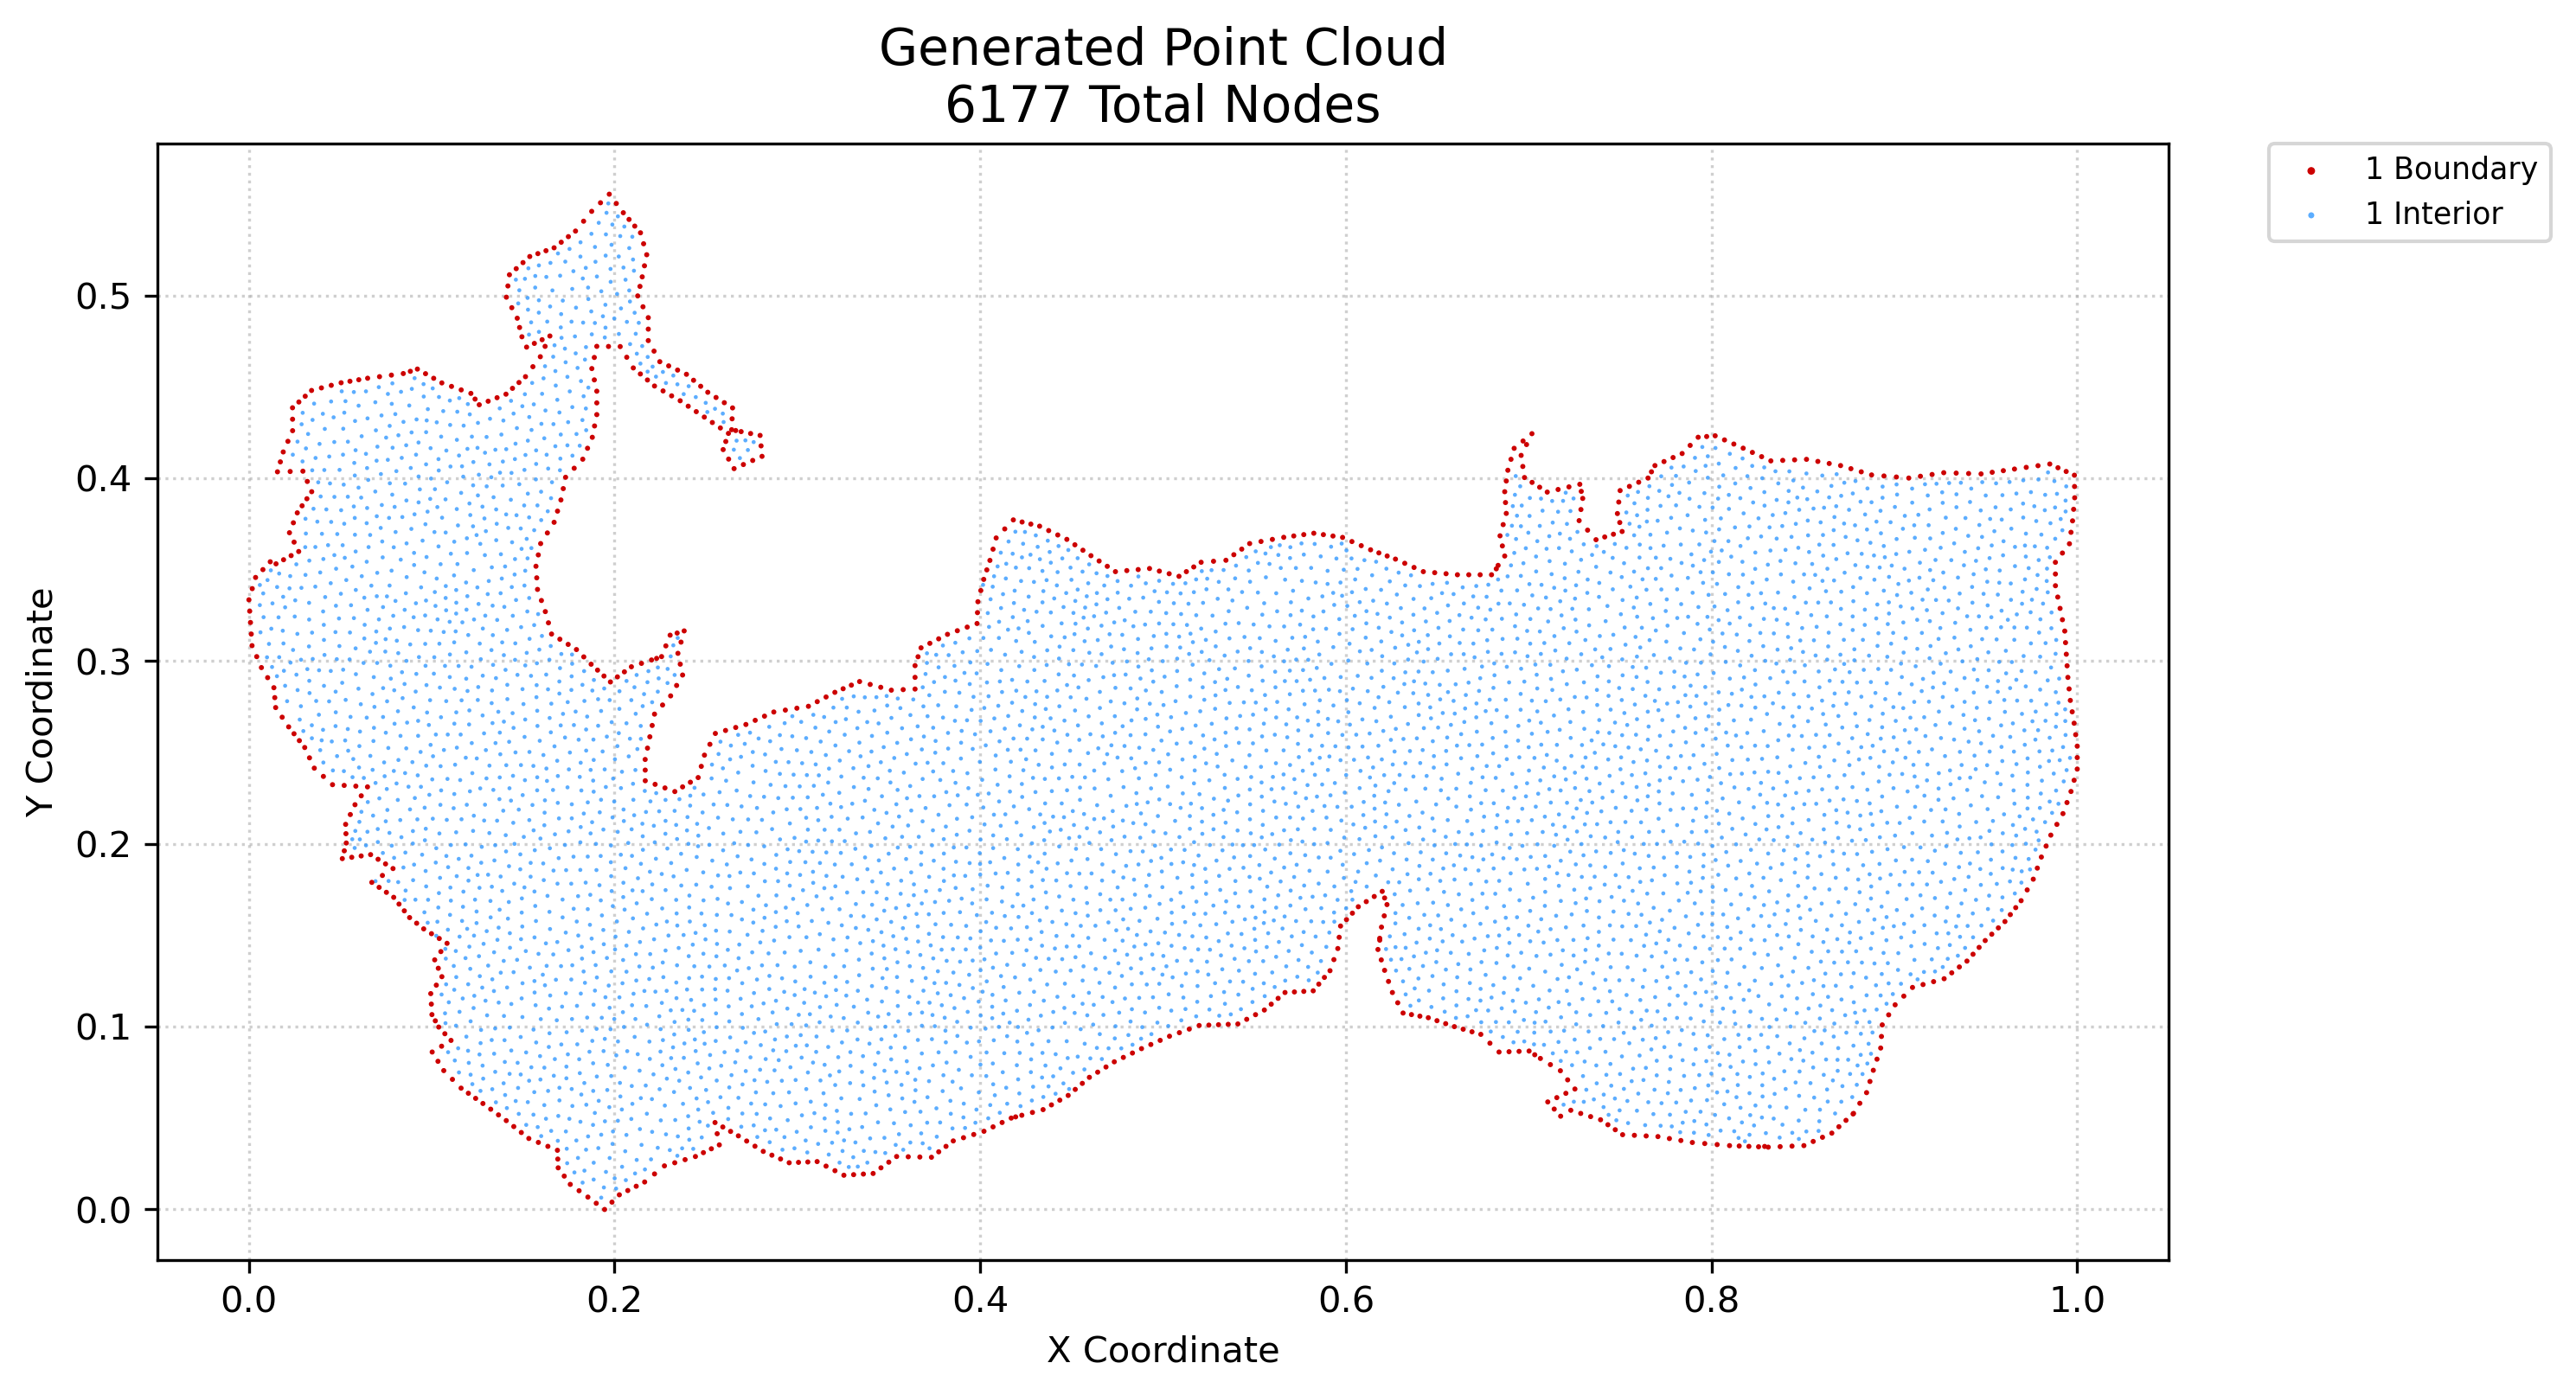

Source data for this figure (header and first rows):
x, y, region, classification
0.0, 0.3335, 1, boundary
0.0008532, 0.3211, 1, boundary
0.0004266, 0.3273, 1, boundary
0.001706, 0.3084, 1, boundary
0.00128, 0.3148, 1, boundary
0.001821, 0.3396, 1, boundary
0.003642, 0.3457, 1, boundary
0.004266, 0.3024, 1, boundary
0.006826, 0.2964, 1, boundary
0.007656, 0.35, 1, boundary
0.01024, 0.2909, 1, boundary
0.01167, 0.3543, 1, boundary
0.01414, 0.28, 1, boundary
0.01365, 0.2854, 1, boundary
0.01463, 0.2746, 1, boundary
0.01482, 0.3532, 1, boundary
0.01561, 0.4035, 1, boundary
0.01719, 0.409, 1, boundary
0.01818, 0.2693, 1, boundary
0.01896, 0.3554, 1, boundary
0.01877, 0.4144, 1, boundary
0.02174, 0.264, 1, boundary
0.02133, 0.4202, 1, boundary
0.02218, 0.3702, 1, boundary
0.02257, 0.4037, 1, boundary
0.02309, 0.3577, 1, boundary
0.02389, 0.426, 1, boundary
0.02387, 0.4323, 1, boundary
0.02384, 0.4386, 1, boundary
0.02467, 0.2602, 1, boundary
0.0247, 0.3651, 1, boundary
0.02432, 0.3757, 1, boundary
0.02645, 0.3811, 1, boundary
0.02759, 0.2565, 1, boundary
0.02722, 0.3599, 1, boundary
0.02732, 0.4417, 1, boundary
0.02908, 0.3849, 1, boundary
0.02952, 0.4039, 1, boundary
0.03052, 0.2527, 1, boundary
0.03079, 0.4449, 1, boundary
0.03171, 0.3888, 1, boundary
0.03193, 0.3983, 1, boundary
0.03314, 0.2471, 1, boundary
0.03434, 0.3927, 1, boundary
0.03426, 0.448, 1, boundary
0.03575, 0.2414, 1, boundary
0.03965, 0.4494, 1, boundary
0.04074, 0.2369, 1, boundary
0.04504, 0.4508, 1, boundary
0.04572, 0.2324, 1, boundary
0.05042, 0.4523, 1, boundary
0.05108, 0.1919, 1, boundary
0.05216, 0.1962, 1, boundary
0.0521, 0.232, 1, boundary
0.05324, 0.2005, 1, boundary
0.05307, 0.2056, 1, boundary
0.0529, 0.2107, 1, boundary
0.05546, 0.216, 1, boundary
0.05526, 0.4531, 1, boundary
0.05624, 0.1927, 1, boundary
... 6,117 more rows
